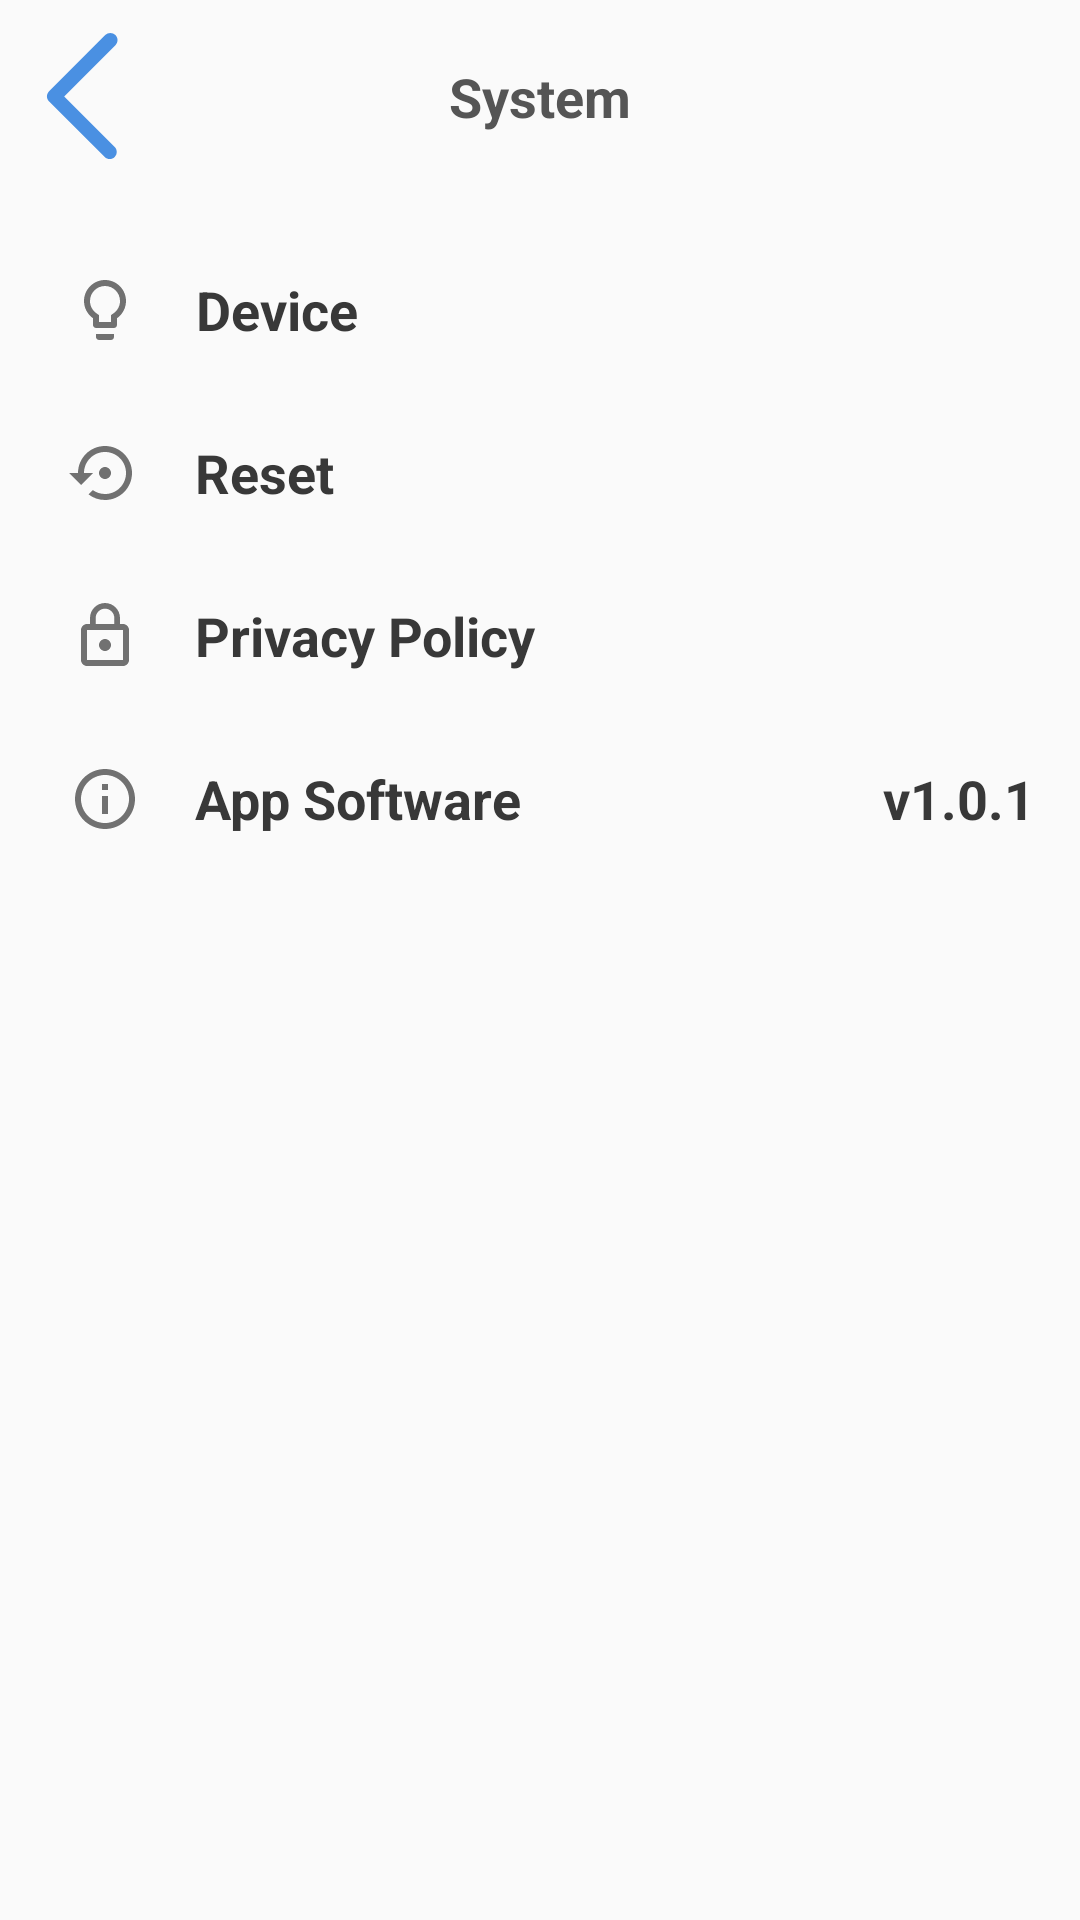

Layout XML and referenced resources for this Android screen:
<!-- AndroidManifest.xml: application theme AppTheme -->
<!-- res/layout/fragment_system.xml -->
<?xml version="1.0" encoding="utf-8"?>
<androidx.constraintlayout.widget.ConstraintLayout xmlns:android="http://schemas.android.com/apk/res/android"
    xmlns:tools="http://schemas.android.com/tools"
    xmlns:app="http://schemas.android.com/apk/res-auto"
    android:layout_width="match_parent"
    android:layout_height="match_parent"
    tools:context=".fragment_system"
    android:background="@color/backGround"
    android:clickable="true"
    android:focusable="true">

    

    <Button
        android:id="@+id/backButton_System"
        android:layout_width="48dp"
        android:layout_height="48dp"
        android:layout_marginTop="8dp"
        android:layout_marginStart="6dp"
        android:background="@drawable/back_button"
        android:backgroundTint="@color/colorPrimary"
        android:text=""
        app:layout_constraintStart_toStartOf="parent"
        app:layout_constraintTop_toTopOf="parent"
        android:clickable="true"
        android:focusable="true"
        android:foreground="?android:attr/selectableItemBackground"/>

    <TextView
        android:id="@+id/tvSystem"
        android:layout_width="wrap_content"
        android:layout_height="wrap_content"
        android:text="@string/System"
        android:textColor="#555555"
        android:textSize="18sp"
        android:textStyle="bold"
        app:layout_constraintStart_toStartOf="parent"
        app:layout_constraintEnd_toEndOf="parent"
        app:layout_constraintTop_toTopOf="parent"
        android:layout_marginTop="20dp"
        android:layout_marginBottom="30dp" />

    <LinearLayout
        android:layout_width="match_parent"
        android:layout_height="0dp"
        android:orientation="vertical"
        app:layout_constraintTop_toBottomOf="@+id/backButton_System"
        app:layout_constraintBottom_toBottomOf="parent"
        android:layout_marginTop="20dp">

        <androidx.constraintlayout.widget.ConstraintLayout
            android:layout_width="match_parent"
            android:layout_height="wrap_content"
            android:orientation="horizontal"
            android:padding="15dp">


            <ImageView
                android:id="@+id/ivlight"
                android:layout_width="40dp"
                android:layout_height="wrap_content"
                android:layout_weight="1"
                android:src="@drawable/lightbulb"
                app:layout_constraintStart_toStartOf="parent"
                app:layout_constraintTop_toTopOf="parent"
                app:layout_constraintBottom_toBottomOf="parent"
                android:tint="#717171"
                />

            <TextView
                android:id="@+id/tvDeviceName"
                android:layout_width="wrap_content"
                android:layout_height="wrap_content"
                android:text="@string/Device_Name"
                app:layout_constraintStart_toEndOf="@id/ivlight"
                app:layout_constraintTop_toTopOf="parent"
                app:layout_constraintBottom_toBottomOf="parent"

                android:textAlignment="center"

                android:textColor="#383838"
                android:textSize="18sp"
                android:textStyle="bold"
                android:layout_marginStart="10dp"/>
            <ImageView
                android:id="@+id/ivDevice"
                android:layout_width="32dp"
                android:layout_height="wrap_content"
                android:src="@drawable/arrow_right"
                app:layout_constraintEnd_toEndOf="parent"
                app:layout_constraintTop_toTopOf="parent"
                app:layout_constraintBottom_toBottomOf="parent" />

            
                
                
                
                
                
                
                
                
                
                
                
        </androidx.constraintlayout.widget.ConstraintLayout>

        <androidx.constraintlayout.widget.ConstraintLayout
            android:layout_width="match_parent"
            android:layout_height="wrap_content"
            android:orientation="horizontal"
            android:padding="15dp"
            android:clickable="true"
            android:focusable="true"
            android:foreground="?android:attr/selectableItemBackground">

            <ImageView
                android:id="@+id/ivReset"
                android:layout_width="40dp"
                android:layout_height="wrap_content"
                android:layout_weight="1"
                android:src="@drawable/reset"
                app:layout_constraintStart_toStartOf="parent"

                app:layout_constraintTop_toTopOf="parent"
                app:layout_constraintBottom_toBottomOf="parent"

                />

            <TextView
                android:id="@+id/tvReset"
                android:layout_width="wrap_content"
                android:layout_height="wrap_content"
                android:text="@string/Reset"
                app:layout_constraintStart_toEndOf="@id/ivReset"

                app:layout_constraintTop_toTopOf="parent"
                app:layout_constraintBottom_toBottomOf="parent"
                android:textColor="#383838"
                android:textSize="18sp"
                android:textStyle="bold"
                android:layout_marginStart="10dp"/>

            <ImageView
                android:id="@+id/ivResetArrow"
                android:layout_width="32dp"
                android:layout_height="wrap_content"
                android:src="@drawable/arrow_right"
                app:layout_constraintEnd_toEndOf="parent"
                app:layout_constraintTop_toTopOf="parent"
                app:layout_constraintBottom_toBottomOf="parent" />
        </androidx.constraintlayout.widget.ConstraintLayout>

        <androidx.constraintlayout.widget.ConstraintLayout
            android:id="@+id/policy"
            android:layout_width="match_parent"
            android:layout_height="wrap_content"
            android:orientation="horizontal"
            android:padding="15dp"
            android:clickable="true"
            android:focusable="true"
            android:foreground="?android:attr/selectableItemBackground">

            <ImageView
                android:id="@+id/ivPrivacy"
                android:layout_width="40dp"
                android:layout_height="wrap_content"
                android:layout_weight="1"
                android:src="@drawable/lock"
                app:layout_constraintStart_toStartOf="parent"

                app:layout_constraintTop_toTopOf="parent"
                app:layout_constraintBottom_toBottomOf="parent"
                android:foregroundTint="#717171"
                android:backgroundTint="#717171"
                />

            <TextView
                android:id="@+id/tvThemeTrigger"
                android:layout_width="wrap_content"
                android:layout_height="wrap_content"
                android:text="@string/Privacy_Policy"
                app:layout_constraintStart_toEndOf="@id/ivPrivacy"
                app:layout_constraintTop_toTopOf="parent"
                app:layout_constraintBottom_toBottomOf="parent"
                android:textColor="#383838"
                android:textSize="18sp"
                android:textStyle="bold"
                android:layout_marginStart="10dp"/>


            <ImageView
                android:id="@+id/ivPrivacyArrow"
                android:layout_width="32dp"
                android:layout_height="wrap_content"
                android:src="@drawable/arrow_right"
                app:layout_constraintEnd_toEndOf="parent"
                app:layout_constraintTop_toTopOf="parent"
                app:layout_constraintBottom_toBottomOf="parent"
                />
        </androidx.constraintlayout.widget.ConstraintLayout>

        <androidx.constraintlayout.widget.ConstraintLayout
            android:layout_width="match_parent"
            android:layout_height="wrap_content"
            android:orientation="horizontal"
            android:padding="15dp">

            <ImageView
                android:id="@+id/ivAppSoft"
                android:layout_width="40dp"
                android:layout_height="wrap_content"
                android:layout_weight="1"
                android:src="@drawable/info"
                app:layout_constraintStart_toStartOf="parent"

                app:layout_constraintTop_toTopOf="parent"
                app:layout_constraintBottom_toBottomOf="parent"
                android:foregroundTint="#717171"
                android:backgroundTint="#717171"
                />

            <TextView
                android:id="@+id/tvAppSoft"
                android:layout_width="wrap_content"
                android:layout_height="wrap_content"
                android:text="@string/App_Software"
                app:layout_constraintStart_toEndOf="@id/ivAppSoft"
                app:layout_constraintTop_toTopOf="parent"
                app:layout_constraintBottom_toBottomOf="parent"
                android:textColor="#383838"
                android:textSize="18sp"
                android:textStyle="bold"
                android:layout_marginStart="10dp"/>


            <TextView
                android:id="@+id/tvVersion"
                android:layout_width="wrap_content"
                android:layout_height="wrap_content"
                android:text="@string/PhotonLab_V"
                android:textColor="#383838"
                android:textSize="18sp"
                android:textStyle="bold"
                app:layout_constraintEnd_toEndOf="parent"
                app:layout_constraintTop_toTopOf="parent"
                app:layout_constraintBottom_toBottomOf="parent" />
        </androidx.constraintlayout.widget.ConstraintLayout>
    </LinearLayout>

</androidx.constraintlayout.widget.ConstraintLayout>
<!-- resources referenced by this layout -->
<resources>
  <color name="backGround">#FAFAFA</color>
  <color name="colorPrimary">#4A90E2</color>
  <!-- drawable back_button (drawable) -->
  <vector xmlns:android="http://schemas.android.com/apk/res/android"
      android:width="200dp"
      android:height="200dp"
      android:viewportWidth="1024"
      android:viewportHeight="1024">
    <path
        android:fillColor="#FF000000"
        android:pathData="M328.56,515.59l364.27,-364.27c20.07,-20.05 20.07,-52.55 0,-72.58 -20.02,-20.05 -52.53,-20.05 -72.58,0L220.99,477.97c-20.02,20.02 -20.02,52.53 0,72.58 1.58,1.58 3.38,2.83 5.11,4.16 0.3,0.33 0.53,0.7 0.83,1.03l389.88,389.88c19.57,19.57 51.3,19.57 70.87,0s19.57,-51.3 0,-70.87L328.56,515.59z"/>
  </vector>
  <!-- drawable info (drawable) -->
  <vector android:height="24dp" android:tint="#717171"
      android:viewportHeight="24.0" android:viewportWidth="24.0"
      android:width="24dp" xmlns:android="http://schemas.android.com/apk/res/android">
      <path android:fillColor="#FF000000" android:pathData="M11,17h2v-6h-2v6zM12,2C6.48,2 2,6.48 2,12s4.48,10 10,10 10,-4.48 10,-10S17.52,2 12,2zM12,20c-4.41,0 -8,-3.59 -8,-8s3.59,-8 8,-8 8,3.59 8,8 -3.59,8 -8,8zM11,9h2L13,7h-2v2z"/>
  </vector>
  <!-- drawable lightbulb (drawable) -->
  <vector android:height="24dp" android:tint="#D1D1D1"
      android:viewportHeight="24.0" android:viewportWidth="24.0"
      android:width="24dp" xmlns:android="http://schemas.android.com/apk/res/android">
      <path android:fillColor="#FF000000" android:pathData="M9,21c0,0.55 0.45,1 1,1h4c0.55,0 1,-0.45 1,-1v-1L9,20v1zM12,2C8.14,2 5,5.14 5,9c0,2.38 1.19,4.47 3,5.74L8,17c0,0.55 0.45,1 1,1h6c0.55,0 1,-0.45 1,-1v-2.26c1.81,-1.27 3,-3.36 3,-5.74 0,-3.86 -3.14,-7 -7,-7zM14.85,13.1l-0.85,0.6L14,16h-4v-2.3l-0.85,-0.6C7.8,12.16 7,10.63 7,9c0,-2.76 2.24,-5 5,-5s5,2.24 5,5c0,1.63 -0.8,3.16 -2.15,4.1z"/>
  </vector>
  <!-- drawable lock (drawable) -->
  <vector android:height="24dp" android:tint="#717171"
      android:viewportHeight="24.0" android:viewportWidth="24.0"
      android:width="24dp" xmlns:android="http://schemas.android.com/apk/res/android">
      <path android:fillColor="#FF000000" android:pathData="M12,17c1.1,0 2,-0.9 2,-2s-0.9,-2 -2,-2 -2,0.9 -2,2 0.9,2 2,2zM18,8h-1L17,6c0,-2.76 -2.24,-5 -5,-5S7,3.24 7,6v2L6,8c-1.1,0 -2,0.9 -2,2v10c0,1.1 0.9,2 2,2h12c1.1,0 2,-0.9 2,-2L20,10c0,-1.1 -0.9,-2 -2,-2zM8.9,6c0,-1.71 1.39,-3.1 3.1,-3.1s3.1,1.39 3.1,3.1v2L8.9,8L8.9,6zM18,20L6,20L6,10h12v10z"/>
  </vector>
  <!-- drawable reset (drawable) -->
  <vector android:height="24dp" android:tint="#717171"
      android:viewportHeight="24.0" android:viewportWidth="24.0"
      android:width="24dp" xmlns:android="http://schemas.android.com/apk/res/android">
      <path android:fillColor="#FF000000" android:pathData="M14,12c0,-1.1 -0.9,-2 -2,-2s-2,0.9 -2,2 0.9,2 2,2 2,-0.9 2,-2zM12,3c-4.97,0 -9,4.03 -9,9L0,12l4,4 4,-4L5,12c0,-3.87 3.13,-7 7,-7s7,3.13 7,7 -3.13,7 -7,7c-1.51,0 -2.91,-0.49 -4.06,-1.3l-1.42,1.44C8.04,20.3 9.94,21 12,21c4.97,0 9,-4.03 9,-9s-4.03,-9 -9,-9z"/>
  </vector>
  <string name="App_Software">App Software</string>
  <string name="Device_Name">Device</string>
  <string name="No_Device">No Device</string>
  <string name="PhotonLab_V"> v1.0.1</string>
  <string name="Privacy_Policy">Privacy Policy</string>
  <string name="Reset">Reset</string>
  <string name="System">System</string>
  <style name="AppTheme" parent="Theme.AppCompat.Light.NoActionBar">
          
          
          <item name="colorPrimary">@color/colorPrimary</item>
          <item name="colorPrimaryDark">@color/colorPrimaryDark</item>
          <item name="colorAccent">@color/colorAccent</item>
          <item name="android:statusBarColor">@color/backGround</item>
  
      </style>
  <color name="colorPrimaryDark">#4A90E2</color>
  <color name="colorAccent">#888</color>
</resources>
